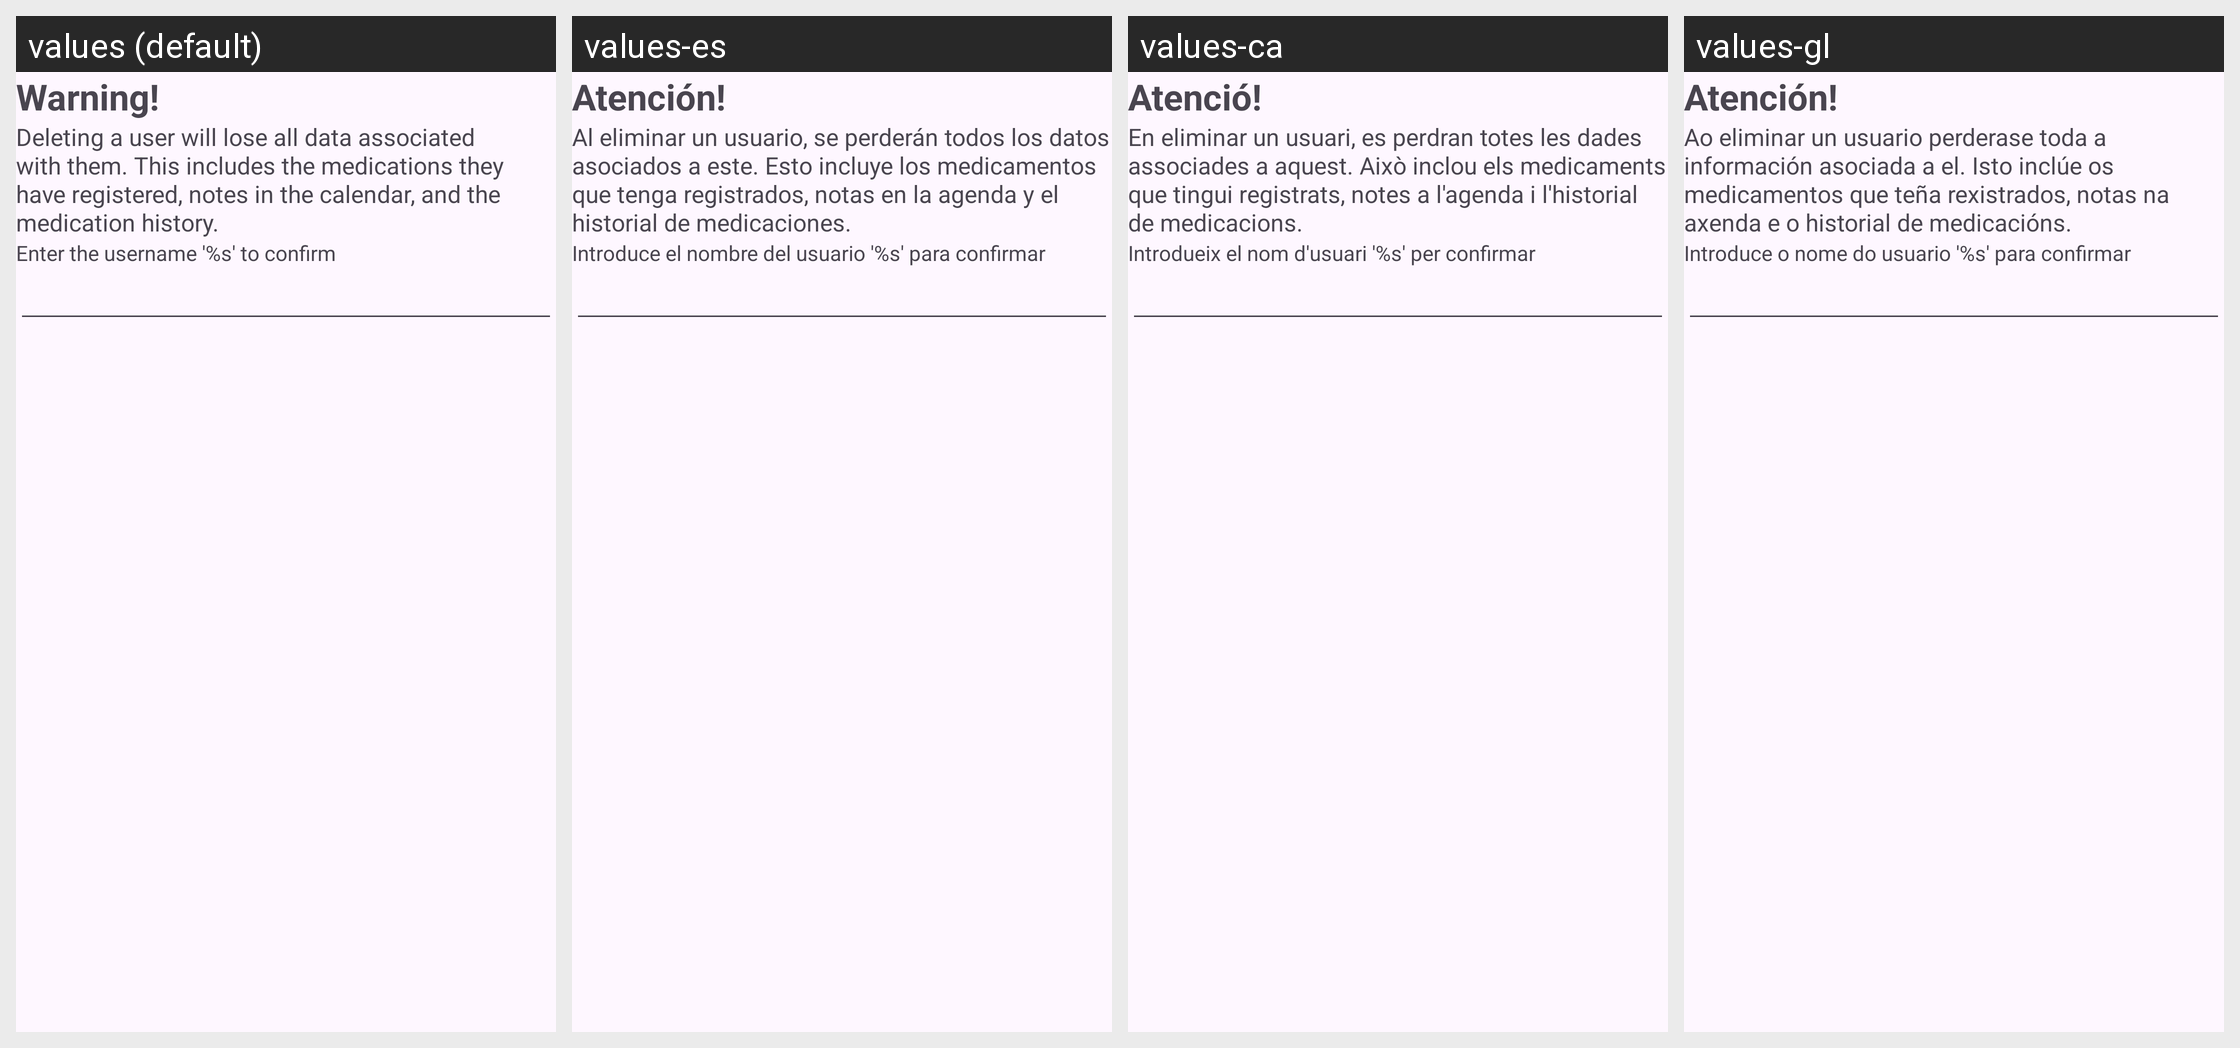

Locale-by-locale string values for the Android screen shown in this grid:
Android screen res/layout/fragment_delete_user_dialog.xml rendered under 4 locales, left to right: values (default), values-es, values-ca, values-gl. Device: Nexus 5 (rendered at 1080×1920; each locale shown at half size, 540×960, under a caption strip naming it); theme Theme.ProxectoFCT.
Other locales in the repository, not shown: values-pt.
Strings drawn on this screen, with the default value and each locale's value (text and hints the layout hard-codes, and strings that could not be matched under every locale, appear in the picture but are not listed):

warning
  values: Warning!
  values-es: Atención!
  values-ca: Atenció!
  values-gl: Atención!

delete_user_desc
  values: Deleting a user will lose all data associated with them. This includes the medications they have registered, notes in the calendar, and the medication history.
  values-es: Al eliminar un usuario, se perderán todos los datos asociados a este. Esto incluye los medicamentos que tenga registrados, notas en la agenda y el historial de medicaciones.
  values-ca: En eliminar un usuari, es perdran totes les dades associades a aquest. Això inclou els medicaments que tingui registrats, notes a l'agenda i l'historial de medicacions.
  values-gl: Ao eliminar un usuario perderase toda a información asociada a el. Isto inclúe os medicamentos que teña rexistrados, notas na axenda e o historial de medicacións.

delete_user_confirmation
  values: Enter the username '%s' to confirm
  values-es: Introduce el nombre del usuario '%s' para confirmar
  values-ca: Introdueix el nom d'usuari '%s' per confirmar
  values-gl: Introduce o nome do usuario '%s' para confirmar
